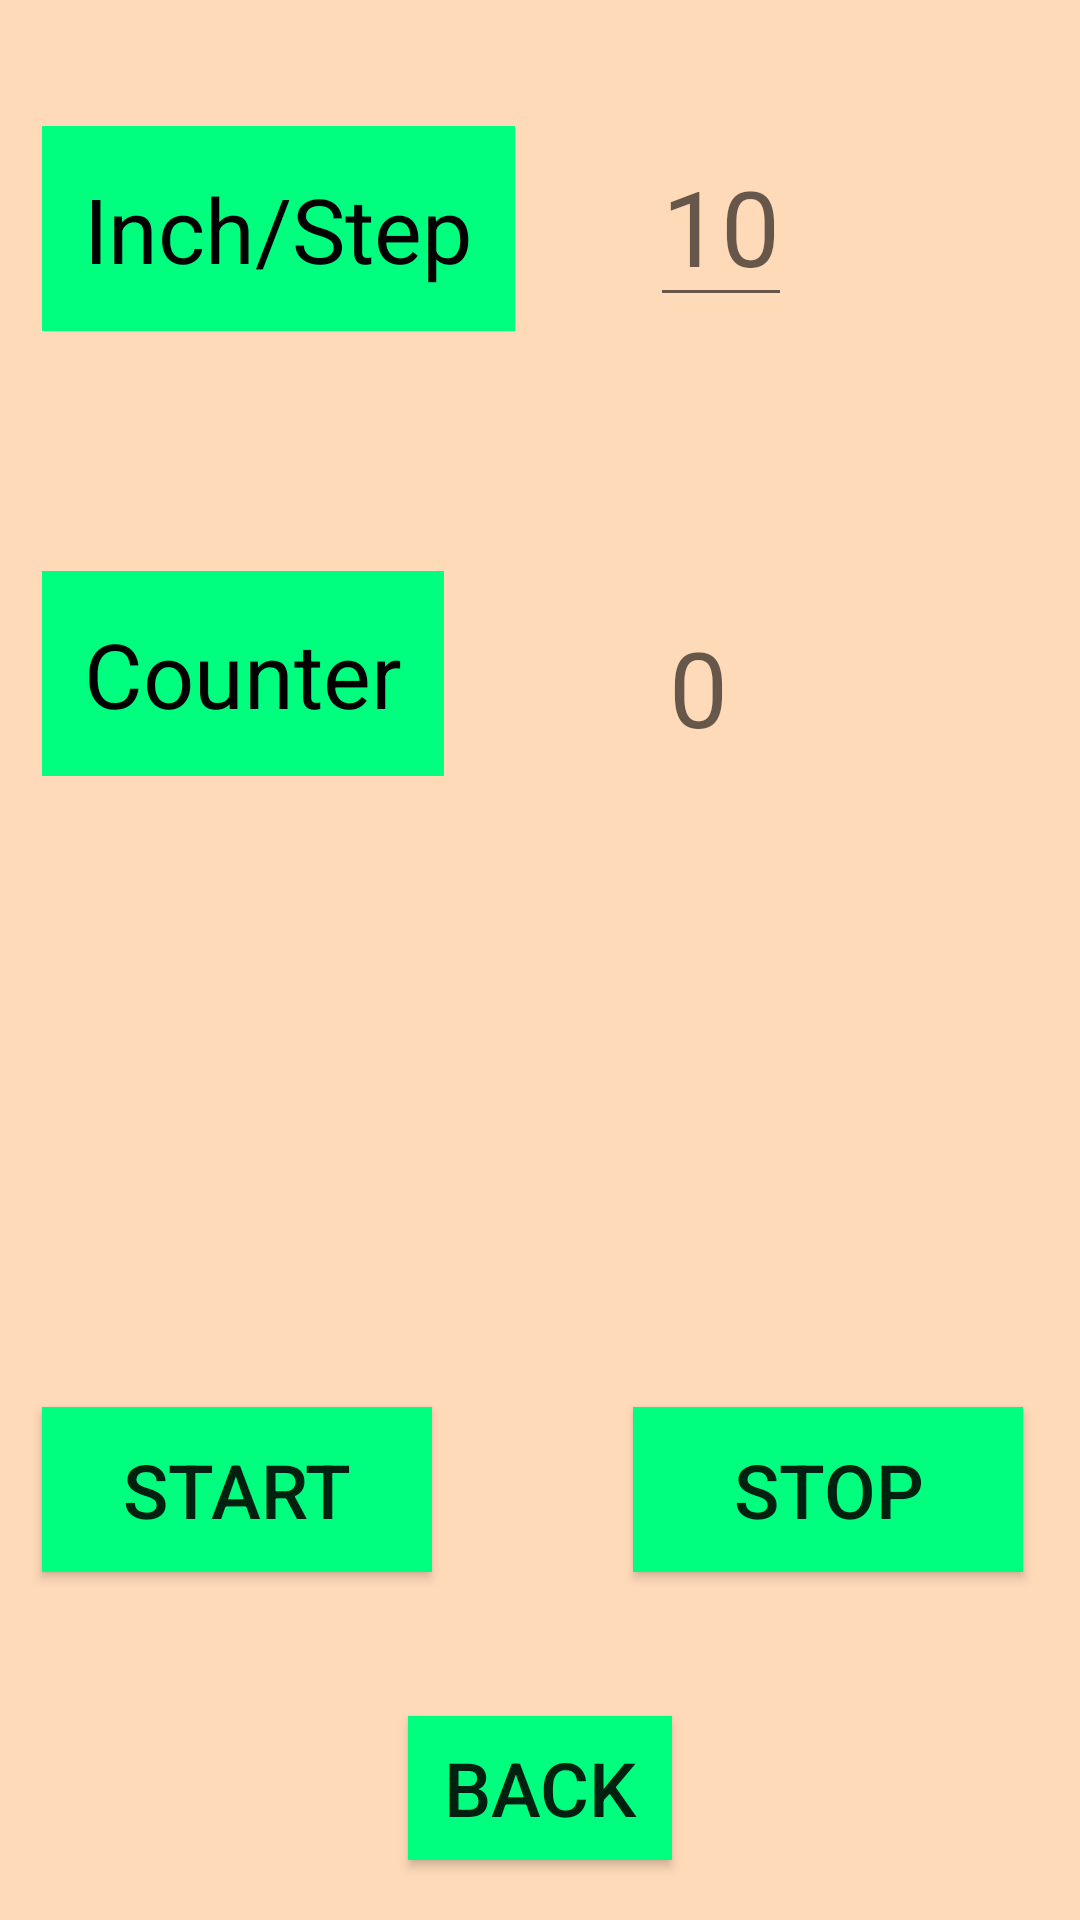

Write the Android layout XML for this screen, with the resource values it uses.
<!-- AndroidManifest.xml: application theme AppTheme -->
<!-- res/layout/step_detector.xml -->
<?xml version="1.0" encoding="utf-8"?>
<RelativeLayout xmlns:android="http://schemas.android.com/apk/res/android"
    xmlns:app="http://schemas.android.com/apk/res-auto"
    xmlns:tools="http://schemas.android.com/tools"
    android:id="@+id/step_detector"
    android:layout_width="match_parent"
    android:layout_height="match_parent"
    android:background="@color/colorPeach"
    tools:context="tumblrr.utd.com.stepcounter.MainActivity">

    <TextView
        android:id="@+id/text_inchstep"
        android:layout_width="wrap_content"
        android:layout_height="wrap_content"
        android:layout_alignParentStart="true"
        android:layout_alignParentTop="true"
        android:layout_marginStart="14dp"
        android:layout_marginTop="42dp"
        android:background="@color/colorPrimary"
        android:paddingBottom="14sp"
        android:paddingLeft="14sp"
        android:paddingRight="14sp"
        android:paddingTop="14sp"
        android:text="@string/inch_step"
        android:textAlignment="center"
        android:textColor="@color/colorBlack"
        android:textSize="30sp" />

    <EditText
        android:id="@+id/edittext_inchstep"
        android:layout_width="wrap_content"
        android:layout_height="wrap_content"
        android:layout_marginLeft="45dp"
        android:layout_marginTop="42dp"
        android:layout_toRightOf="@+id/text_inchstep"
        android:hint="@string/inch_value"
        android:singleLine="true"
        android:textSize="35sp" />

    <TextView
        android:id="@+id/text_counter"
        android:layout_width="wrap_content"
        android:layout_height="wrap_content"
        android:layout_alignStart="@+id/text_inchstep"
        android:layout_below="@+id/text_inchstep"
        android:layout_marginTop="80dp"
        android:background="@color/colorPrimary"
        android:paddingBottom="14sp"
        android:paddingLeft="14sp"
        android:paddingRight="14sp"
        android:paddingTop="14sp"
        android:text="@string/counter"
        android:textAlignment="center"
        android:textColor="@color/colorBlack"
        android:textSize="30sp" />

    <TextView
        android:id="@+id/counter"
        android:layout_width="wrap_content"
        android:layout_height="wrap_content"
        android:hint="0"
        android:layout_marginLeft="75dp"
        android:layout_marginTop="100dp"
        android:layout_below="@+id/edittext_inchstep"
        android:layout_toRightOf="@+id/text_counter"
        android:textSize="35sp"/>

    <Button
        android:id="@+id/button_start"
        android:layout_width="130dp"
        android:layout_height="55dp"
        android:layout_alignStart="@+id/text_counter"
        android:layout_alignParentBottom="true"
        android:layout_marginBottom="116dp"
        android:layout_marginEnd="19dp"
        android:background="@color/colorPrimary"
        android:text="@string/start"
        android:textSize="25sp"/>


    <Button
        android:id="@+id/button_stop"
        android:layout_width="130dp"
        android:layout_height="55dp"
        android:layout_alignParentBottom="true"
        android:layout_alignParentEnd="true"
        android:layout_marginBottom="116dp"
        android:layout_marginEnd="19dp"
        android:background="@color/colorPrimary"
        android:text="@string/stop"
        android:textSize="25sp"/>

    <Button
        android:id="@+id/button_back"
        android:layout_width="wrap_content"
        android:layout_height="wrap_content"
        android:text="@string/back"
        android:background="@color/colorPrimary"
        android:textSize="25sp"
        android:layout_alignParentBottom="true"
        android:layout_centerHorizontal="true"
        android:layout_marginBottom="20dp"/>

</RelativeLayout>
<!-- resources referenced by this layout -->
<resources>
  <color name="colorBlack">#000000</color>
  <color name="colorPeach">#ffdab9</color>
  <color name="colorPrimary">#00ff7f</color>
  <string name="back">Back</string>
  <string name="counter">Counter</string>
  <string name="inch_step">Inch/Step</string>
  <string name="inch_value">10</string>
  <string name="start">Start</string>
  <string name="stop">Stop</string>
  <style name="AppTheme" parent="Theme.AppCompat.Light.DarkActionBar">
          
          <item name="colorPrimary">@color/colorPrimary</item>
          <item name="colorPrimaryDark">@color/colorPrimaryDark</item>
          <item name="colorAccent">@color/colorAccent</item>
      </style>
  <color name="colorPrimaryDark">#303F9F</color>
  <color name="colorAccent">#FF4081</color>
</resources>
